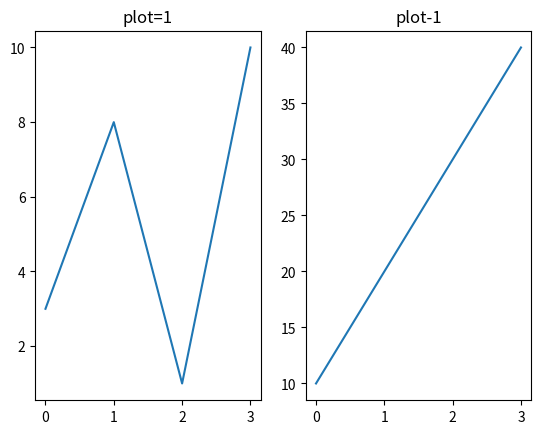

Here is the Python script that generated this plot:
import matplotlib.pyplot as plt
import numpy as np
#plot1:
x=np.array([0,1,2,3])
y=np.array([3,8,1,10])
plt.subplot(1,2,1)
plt.title("plot=1")
plt.plot(x,y)

#plot 2:
x=np.array([0,1,2,3])
y=np.array([10,20,30,40])
plt.subplot(1,2,2)
plt.title("plot-1")
plt.plot(x,y)
plt.show()